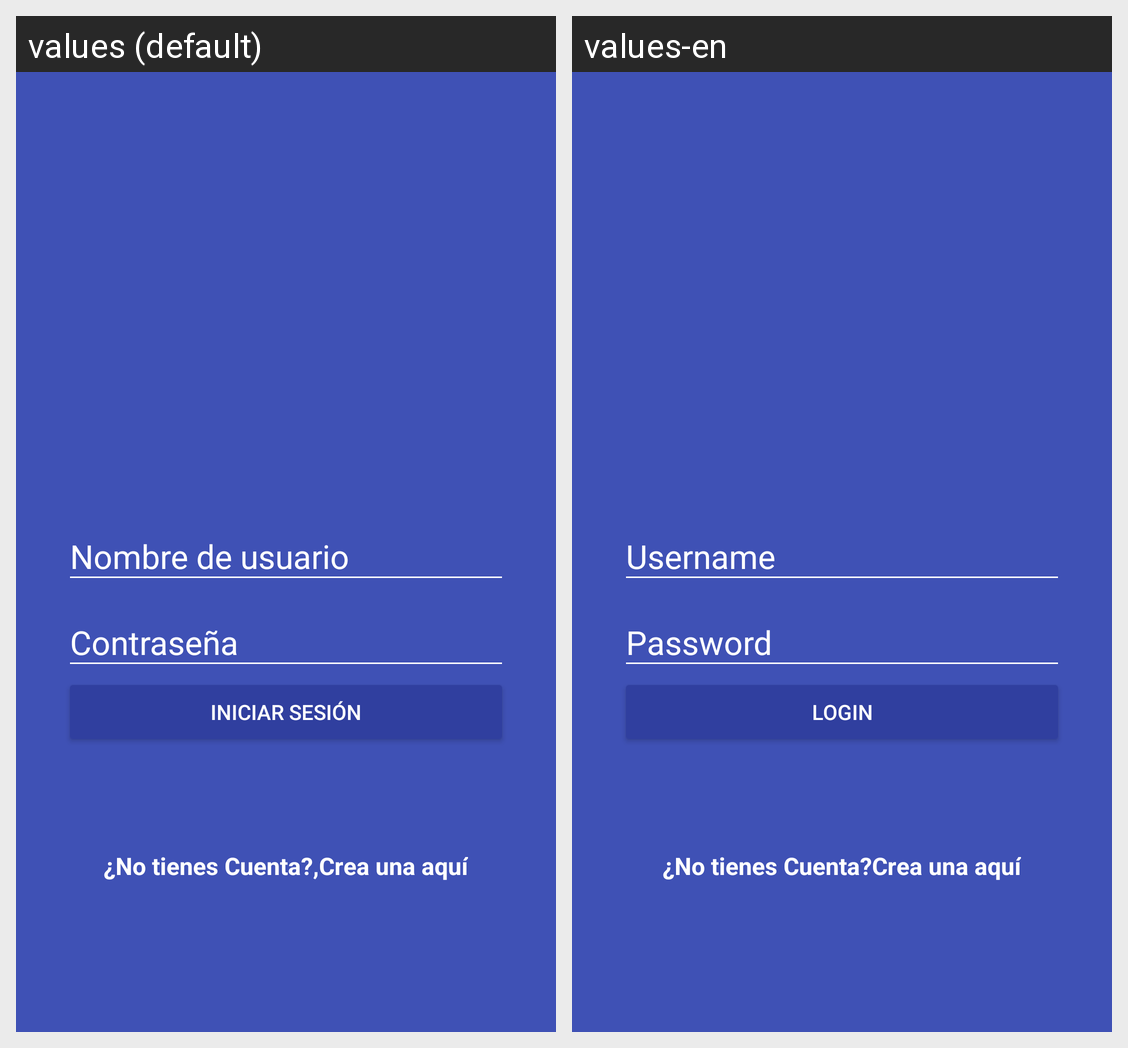

The Android screen above is rendered under two locales of the same app. Produce the string resources it draws, with the default and per-locale values.
Android screen res/layout/activity_login.xml rendered under 2 locales, left to right: values (default), values-en. Device: Nexus 5 (rendered at 1080×1920; each locale shown at half size, 540×960, under a caption strip naming it); theme AppTheme.
Strings drawn on this screen, with the default value and each locale's value (text and hints the layout hard-codes, and strings that could not be matched under every locale, appear in the picture but are not listed):

username
  values: Nombre de usuario
  values-en: Username

password
  values: Contraseña
  values-en: Password

login_button
  values: Iniciar Sesión
  values-en: Login

dontHaveAccount
  values: ¿No tienes Cuenta?,
  values-en: ¿No tienes Cuenta?

create_here
  values: Crea una aquí
  values-en: Crea una aquí
